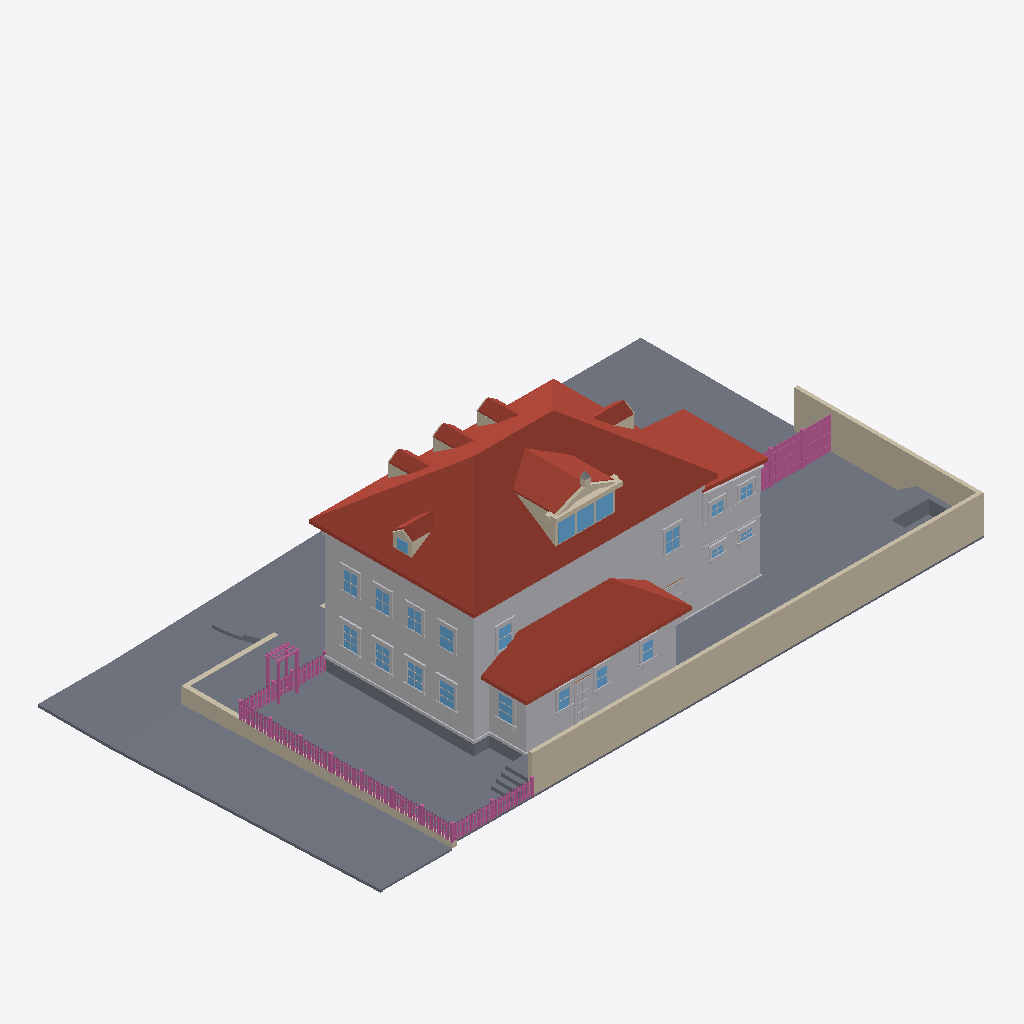
Isometric view of an IFC building model (IFC-SPF (STEP), schema IFC4, length unit metre), seen from the south-west, elements coloured by IFC class: 161 railings (pink), 121 other elements (light grey), 46 slabs (grey), 26 walls (beige), 22 windows (light blue), 15 roofs (red-brown).
Extent 34.7 m × 19.7 m × 11.9 m (x, y, z). Elements (1196): 546 IfcBuildingElementProxy, 309 IfcRailing, 145 IfcWindow, 93 IfcSlab, 83 IfcWall, 16 IfcRoof, 4 IfcDoor.

HEADER;
FILE_DESCRIPTION(('ViewDefinition[DesignTransferView]'),'2;1');
FILE_NAME('/dev/null','2026-09-15T17:48:52+00:00',(''),(''),'IfcOpenShell 0.8.5','IfcOpenShell 0.8.5','Nobody');
FILE_SCHEMA(('IFC4'));
ENDSEC;
DATA;
#1=IFCPROJECT('31iycM1t90d816v6V$XhaK',$,'Eureka Residence',$,$,$,$,(#10),#5);
#12=IFCSITE('0d4P6opwb9z97QyW$FpBYm',$,'Site',$,$,$,$,$,$,$,$,$,$,$);
#13=IFCBUILDING('3vnpxFNKz8TfEk9ZMvae_u',$,'Eureka House',$,$,$,$,$,$,$,$,$);
#14=IFCBUILDINGSTOREY('2vWFEDs718yPru0HLWjeDv',$,'Site',$,$,$,$,$,$,$);
#191=IFCROOF('3c8NqXl9DCchNrIu0rLWY5',$,'Roof - primary',$,$,#202,#192,$,.HIP_ROOF.);
#18=IFCSLAB('29$mVJ$8D3gvdUmMZJePwi',$,'Lot',$,$,#42,#31,$,.BASESLAB.);
#67=IFCBUILDINGELEMENTPROXY('2bH6QainzF6xOyV8VKUDHM',$,'Massing - primary',$,$,#90,#80,$,$);
#20359=IFCWALL('2YguzCnt98iwYqnI7eA67v',$,'Lot wall - south',$,$,#20382,#20372,$,$);
#34872=IFCSLAB('1l5hpVoHz4QunK$7sLgs2H',$,'Park strip - west',$,$,#34883,#34873,$,.BASESLAB.);
#2609=IFCROOF('2$w7yGWdj2ZREMc_sjtly2',$,'Roof - scullery',$,$,#2620,#2610,$,.SHED_ROOF.);
#20383=IFCWALL('3yJc8v3sPEmhNbWHwk9ud0',$,'Lot wall - east',$,$,#20403,#20393,$,$);
#34830=IFCSLAB('1AZLJK$6vF0v3QNIpKbarm',$,'Sidewalk - west',$,$,#34841,#34831,$,.BASESLAB.);
#2545=IFCBUILDINGELEMENTPROXY('3CkNmfGdv51xKL5BOSUspH',$,'Massing - scullery',$,$,#2556,#2546,$,$);
#34638=IFCSLAB('1uK6jUDWP4Tv_HQh8rwXQo',$,'Park strip - north',$,$,#34649,#34639,$,.BASESLAB.);
#34926=IFCSLAB('0MGCXK3Hb8j8SraqMuprjw',$,'Sidewalk - NW corner',$,$,#34946,#34936,$,.BASESLAB.);
#34683=IFCSLAB('2eSCNntCf80AdYgu9MF9Wh',$,'Sidewalk - north',$,$,#34694,#34684,$,.BASESLAB.);
#20065=IFCSLAB('1l67f0VEzDVeZz4Okk5b8n',$,'Deck',$,$,#20085,#20075,$,$);
#2450=IFCROOF('04BvbQ$qL3zRli5BWElLLY',$,'Roof - extension',$,$,#2461,#2451,$,.SHED_ROOF.);
#2408=IFCBUILDINGELEMENTPROXY('0zfPjQhGn9HgR6fI8Ez_6p',$,'Massing - extension',$,$,#2419,#2409,$,$);
#35182=IFCWALL('0BuIS4Cy12WxWPo_n8aEws',$,'Retaining wall - west',$,$,#35193,#35183,$,$);
#20044=IFCSLAB('2Fkq9D4Qb5awhXAeti8s3$',$,'Deck terrace E',$,$,#20064,#20054,$,$);
#37084=IFCSLAB('1VrEx1XrbAt8BmbkUDj98n',$,'Driveway apron',$,$,#37104,#37094,$,.BASESLAB.);
#1210=IFCROOF('1aANxUn$L5rQszp32AgPUp',$,'Shed dormer roof W',$,$,#1221,#1211,$,$);
#20020=IFCSLAB('2myUOEcyr8Gv1tQu15oxCj',$,'Deck terrace E',$,$,#20043,#20033,$,$);
#43=IFCSLAB('3ZTkYq94f9dPsEcDCWNqiP',$,'Crawlspace - primary',$,$,#66,#56,$,.BASESLAB.);
#34758=IFCSLAB('2AaZgyzuvBwvD6aO3lZuar',$,'Sidewalk - north level',$,$,#34778,#34768,$,.BASESLAB.);
#37063=IFCSLAB('2fwJXTsML0WR61fMSwgO_v',$,'Driveway',$,$,#37083,#37073,$,.BASESLAB.);
#34914=IFCSLAB('2BRKeQsbj6HQ49Aa_hWMq6',$,'Curb - west',$,$,#34925,#34915,$,.BASESLAB.);
#34737=IFCSLAB('3kyRkwxAjDvO0P6LKLvKdI',$,'Park strip - north level',$,$,#34757,#34747,$,.BASESLAB.);
#115=IFCBUILDINGELEMENTPROXY('23Y1L_qLj3suYOaDCV0HtF',$,'Belt course - primary',$,$,#135,#125,$,$);
#1252=IFCROOF('2A_LhROpn48eau7gGOnFrI',$,'Shed dormer roof E',$,$,#1263,#1253,$,$);
#20128=IFCSLAB('1Qa_8Ca651xg63p0mot5qG',$,'Hot tub surround N',$,$,#20148,#20138,$,$);
#2336=IFCBUILDINGELEMENTPROXY('0POgksiST6yOw0p8y$$GkM',$,'Water table - primary',$,$,#2356,#2346,$,$);
#1301=IFCWALL('2oxEdx$LL74e1Yj$q$TSQe',$,'Pediment cornice',$,$,#1321,#1311,$,$);
#34725=IFCSLAB('2ahbBmYwv73wzwwBkdQ6YR',$,'Curb - north',$,$,#34736,#34726,$,.BASESLAB.);
#35019=IFCWALL('2GIJ8IwfLBcR3VHCpkkZal',$,'Retaining wall - north west of entry',$,$,#35030,#35020,$,$);
#2282=IFCROOF('1MiKB_7jr8N9v6aFmeG38W',$,'Hip dormer west roof S',$,$,#2293,#2283,$,$);
#452=IFCROOF('09YgQJj4P9jeKvzlPeRGWf',$,'Dormer 1 roof W',$,$,#463,#453,$,$);
#752=IFCROOF('3D47SrirnFKfUyndDze73y',$,'Dormer 2 roof W',$,$,#763,#753,$,$);
#1052=IFCROOF('2dVUcthYz5Z9iSb8rCdP2y',$,'Dormer 3 roof W',$,$,#1063,#1053,$,$);
#1982=IFCROOF('2vekJL8enFXwYyIZysB3vk',$,'Hip dormer east roof S',$,$,#1993,#1983,$,$);
#1131=IFCWALL('2jqlZ0UYPAGg6ToijO5Uso',$,'Shed dormer cheek W',$,$,#1142,#1132,$,$);
#34968=IFCSLAB('2pY13e4wH6JwAi9crnv3iv',$,'Curb - NW corner west',$,$,#34988,#34978,$,.BASESLAB.);
#20086=IFCSLAB('2d9nazkN5FAfYneoOxwYHC',$,'Deck - scullery',$,$,#20106,#20096,$,$);
#1610=IFCWINDOW('1SAdu$5CXEfwGiJ2sOzWvb',$,'Shed dormer window 1',$,$,#1630,#1620,$,$,$,$,$,$);
#1652=IFCWINDOW('3ilRoLf7v04R419QRHbgHF',$,'Shed dormer window 2',$,$,#1672,#1662,$,$,$,$,$,$);
#1694=IFCWINDOW('3JXjhzfk50NPHblWyu3O6z',$,'Shed dormer window 3',$,$,#1714,#1704,$,$,$,$,$,$);
#2483=IFCSLAB('1vKOYD7ZD6ihI4pUrCqfWX',$,'Crawlspace - scullery',$,$,#2503,#2493,$,.BASESLAB.);
#10268=IFCBUILDINGELEMENTPROXY('1QyX574UHBvR7ZlGMnf3sn',$,'Back Door part',$,$,#10288,#10278,$,$);
#20170=IFCSLAB('1$Dho39pr4WRzuCy4Jpm2O',$,'Hot tub surround E',$,$,#20190,#20180,$,$);
#9764=IFCWINDOW('0BB2td6nnFLuNh7FZJs5hr',$,'Window - Scullery E',$,$,#9784,#9774,$,$,$,$,$,$);
#5303=IFCWINDOW('1i11NO3lz4OQg9YgtvglzC',$,'Window - Kitchen W1',$,$,#5323,#5313,$,$,$,$,$,$);
#20191=IFCSLAB('0SRIxkjPPENe8QfVq51hCU',$,'Deck step N0',$,$,#20211,#20201,$,$);
#20233=IFCSLAB('1jYVAV2xX088inNW8fJbq7',$,'Deck step N1',$,$,#20253,#20243,$,$);
#21982=IFCRAILING('1pGI7Zlfb6efKOBoJi0e0O',$,'Fence rail',$,$,#22002,#21992,$,$);
#22003=IFCRAILING('0bnwo6BaHAHRj3fiBkYr6K',$,'Fence rail',$,$,#22023,#22013,$,$);
#11213=IFCWINDOW('2t_K8pTebBHRKq2TdJQrXf',$,'Upper - West 1',$,$,#11233,#11223,$,$,$,$,$,$);
#20275=IFCSLAB('3mftjVL3L6whP1G0kvBR2a',$,'Deck step N2',$,$,#20295,#20285,$,$);
#5513=IFCWINDOW('1mKpPHapT6Z8clQz0Z7gKe',$,'Window - Kitchen W2',$,$,#5533,#5523,$,$,$,$,$,$);
#20317=IFCSLAB('2aA7N$ggfDvwUEFzTC0onV',$,'Deck step N3',$,$,#20337,#20327,$,$);
#1352=IFCWALL('2VIu3TFeDEUOdzNTtMkLMY',$,'Pediment rake',$,$,#1363,#1353,$,$);
#34779=IFCSLAB('0tMM8mS4PDqu7jyr8RNRiI',$,'Curb - north level',$,$,#34799,#34789,$,.BASESLAB.);
#11549=IFCWINDOW('0UQKDKRITCvOrQDRqgrh5r',$,'Upper - West 3',$,$,#11569,#11559,$,$,$,$,$,$);
#11885=IFCWINDOW('3O35MEYO17qh4dIDrlHA4i',$,'Upper - South E',$,$,#11905,#11895,$,$,$,$,$,$);
#11381=IFCWINDOW('3AWc6VtNv7CunDjaKnDOAj',$,'Upper - West 2',$,$,#11401,#11391,$,$,$,$,$,$);
#11717=IFCWINDOW('1HC1RHZLb3muKOAh6GXdQf',$,'Upper - West 4',$,$,#11737,#11727,$,$,$,$,$,$);
#6185=IFCWINDOW('2MC1DQrxn9z9BCFTRNtiFi',$,'Window - Dining W1',$,$,#6205,#6195,$,$,$,$,$,$);
#6395=IFCWINDOW('06d1ThunL7MPPdLdkZxISV',$,'Window - Dining W2',$,$,#6415,#6405,$,$,$,$,$,$);
#30981=IFCBUILDINGELEMENTPROXY('02aQ_OvNP0tel5bs2DoCBq',$,'Wing cornice S',$,$,#30992,#30982,$,$);
#12053=IFCWINDOW('3RsYyu9dr3E9egNEizdF5D',$,'Upper - South W',$,$,#12073,#12063,$,$,$,$,$,$);
#34947=IFCSLAB('2b_R2Ub6f1ux4zKwmdOaKA',$,'Curb - NW corner north',$,$,#34967,#34957,$,.BASESLAB.);
#31023=IFCBUILDINGELEMENTPROXY('1$deJRZ3j3Egxzv394eOjt',$,'Wing frieze S',$,$,#31034,#31024,$,$);
#20212=IFCSLAB('0WZlYLZZv2nfFmApCc2c$t',$,'Deck step W0',$,$,#20232,#20222,$,$);
#20254=IFCSLAB('0nVxiEEiL0A8MVtNECl1QX',$,'Deck step W1',$,$,#20274,#20264,$,$);
#28294=IFCRAILING('3ewiBMVJ5CNx$7HtllxQ4r',$,'Yard fence rail 0.0',$,$,#28314,#28304,$,$);
#36799=IFCSLAB('3$J$NOXBv2KuUg0ZjO_Gpl',$,'Front approach west tread 3',$,$,#36810,#36800,$,.BASESLAB.);
#28315=IFCRAILING('1NcCDcm1jEF9rDL2v_$3rj',$,'Yard fence rail 0.1',$,$,#28335,#28325,$,$);
#9197=IFCWINDOW('2lcXp$rjfFw9EaeBgx3TWW',$,'Window - Scullery S1',$,$,#9217,#9207,$,$,$,$,$,$);
#9386=IFCWINDOW('1QI___jvD6NQBN_xTjyiPv',$,'Window - Scullery S2',$,$,#9406,#9396,$,$,$,$,$,$);
#9575=IFCWINDOW('3GYDi2tXb44vIBbvMpQZxt',$,'Window - Scullery S3',$,$,#9595,#9585,$,$,$,$,$,$);
#27500=IFCRAILING('3R61U$MUfDsvWRDlNFlZTk',$,'Trellis post',$,$,#27520,#27510,$,$);
#36757=IFCSLAB('34Z0HcMIvFng3BXslG6AUo',$,'Front approach west tread 3',$,$,#36768,#36758,$,.BASESLAB.);
#28189=IFCRAILING('14ptAWjbn9QxYfMJsRsa$Y',$,'Yard fence post 0.1',$,$,#28209,#28199,$,$);
#28210=IFCRAILING('20h5dhy6H8HuJvTBasfXOX',$,'Yard fence post 0.2',$,$,#28230,#28220,$,$);
#1394=IFCWALL('1PMjWjSn1FVh6YiYYXsOa_',$,'Pediment rake',$,$,#1405,#1395,$,$);
#36715=IFCSLAB('1qjj_sax9DABUsLG7lWp9$',$,'Front approach west tread 3',$,$,#36726,#36716,$,.BASESLAB.);
#2621=IFCBUILDINGELEMENTPROXY('2Gsmvzsn50LAz7d6GV$rH6',$,'Water table - scullery',$,$,#2641,#2631,$,$);
#28336=IFCRAILING('1FGh$xrWn29RAX$RJSAJxF',$,'Yard fence rail 0.2',$,$,#28356,#28346,$,$);
#36925=IFCSLAB('1MgU9dn8jEZgkfkEqQkrO1',$,'Front approach west tread 4',$,$,#36936,#36926,$,.BASESLAB.);
#36967=IFCSLAB('0DywTnX9P33f8LOZugsldw',$,'Front approach west tread 4',$,$,#36978,#36968,$,.BASESLAB.);
#20296=IFCSLAB('0zQ8B$NTP4nf8QKA4rgClW',$,'Deck step W2',$,$,#20316,#20306,$,$);
#36883=IFCSLAB('2j2WLw1jX1bOCae0eP1oE7',$,'Front approach west tread 4',$,$,#36894,#36884,$,.BASESLAB.);
#37009=IFCSLAB('22y2D_ilrFyuX8F1TJEo6u',$,'Front approach west tread 4',$,$,#37020,#37010,$,.BASESLAB.);
#37051=IFCSLAB('3nWSgXqc54xPFuAIR6Kzr$',$,'Front approach west tread 4',$,$,#37062,#37052,$,.BASESLAB.);
#31161=IFCBUILDINGELEMENTPROXY('274GEBbH989Ra1GqEmRltI',$,'Wing waist course S',$,$,#31181,#31171,$,$);
#1866=IFCWALL('2Kq8rc5JP7GvhlSblOROGO',$,'Hip dormer east cheek S',$,$,#1877,#1867,$,$);
#636=IFCWALL('1cqJYo5fnC$P6PrlAliDzl',$,'Dormer 2 cheek W',$,$,#647,#637,$,$);
#2462=IFCBUILDINGELEMENTPROXY('0swDFyVv1DlQPc1iJT53Uc',$,'Water table - extension',$,$,#2482,#2472,$,$);
#5090=IFCBUILDINGELEMENTPROXY('1npMaXtO10dg3o9gMPv5z6',$,'Family -) Patio part',$,$,#5113,#5103,$,$);
#2120=IFCWINDOW('3BD4pvugT8jQ_$DzOguhPR',$,'Hip dormer west window',$,$,#2140,#2130,$,$,$,$,$,$);
#27542=IFCRAILING('2LxeB3eI91mxfrqM9fQu3X',$,'Trellis post',$,$,#27562,#27552,$,$);
#36673=IFCSLAB('0S_73hOUfC2gCHTqckpzRC',$,'Front approach west tread 3',$,$,#36684,#36674,$,.BASESLAB.);
#10205=IFCBUILDINGELEMENTPROXY('1npHCs1dT5MuhLlSPVbLzs',$,'Back Door part',$,$,#10225,#10215,$,$);
#2166=IFCWALL('392UgHiRv8y9sqijQu06jI',$,'Hip dormer west cheek S',$,$,#2177,#2167,$,$);
#10184=IFCBUILDINGELEMENTPROXY('1iSEIH3u5ATfBKGN0QNFKc',$,'Back Door part',$,$,#10204,#10194,$,$);
#27563=IFCRAILING('2YhTXinG15jRXIO_GDPz3v',$,'Trellis post',$,$,#27583,#27573,$,$);
#336=IFCWALL('2l4xXKVFHAuAxZzWIPq60k',$,'Dormer 1 cheek W',$,$,#347,#337,$,$);
#936=IFCWALL('0AAdoEhVD5C8NhRR19Cbvc',$,'Dormer 3 cheek W',$,$,#947,#937,$,$);
#20149=IFCSLAB('0v3cGn$Bz6TQxkb76nTEUt',$,'Hot tub surround W',$,$,#20169,#20159,$,$);
#2240=IFCWALL('2VB1c2g4n2RRpyyQfs7zYA',$,'Hip dormer west gable',$,$,#2251,#2241,$,$);
#2324=IFCROOF('3fur0UdDP7_hJHhr7dhKyv',$,'Hip dormer west roof N',$,$,#2335,#2325,$,$);
#20404=IFCRAILING('1quAjB4vvDLguSSiZsCmjK',$,'Fence rail',$,$,#20424,#20414,$,$);
#36841=IFCSLAB('1f61VNX7zBLwdIL$XdIBG1',$,'Front approach west tread 4',$,$,#36852,#36842,$,.BASESLAB.);
#12767=IFCWINDOW('1xlvhe05DArBsG9Eq9$WBl',$,'Upper - Ext south 1',$,$,#12787,#12777,$,$,$,$,$,$);
#6311=IFCBUILDINGELEMENTPROXY('0olg2xgznCC8PrSSZH8m8Q',$,'Header - Window - Dining W1',$,$,#6331,#6321,$,$);
#6521=IFCBUILDINGELEMENTPROXY('18$d_Znwz2C8leHzKYJ_Ua',$,'Header - Window - Dining W2',$,$,#6541,#6531,$,$);
#12935=IFCWINDOW('31XtxBXVn4IAOowV$fIcUn',$,'Upper - Ext south 2',$,$,#12955,#12945,$,$,$,$,$,$);
#20425=IFCRAILING('3n0wQ1bNb91f9zQRn6zv2j',$,'Fence rail',$,$,#20445,#20435,$,$);
#5429=IFCBUILDINGELEMENTPROXY('22EUlVoID5UP7DCl2DBTqC',$,'Header - Window - Kitchen W1',$,$,#5449,#5439,$,$);
#5639=IFCBUILDINGELEMENTPROXY('1Yp9_Dunv8AfH_UImXrTEg',$,'Header - Window - Kitchen W2',$,$,#5659,#5649,$,$);
#9785=IFCBUILDINGELEMENTPROXY('3xu5R5LLr6YPSR1v6EVeZX',$,'Casing - Window - Scullery E',$,$,#9805,#9795,$,$);
#12095=IFCBUILDINGELEMENTPROXY('1qKHPTtAn4NOKcHkShplOd',$,'Casing - Upper - South W',$,$,#12115,#12105,$,$);
#494=IFCROOF('1xu3FG3q5CZgTnJdWSMoYc',$,'Dormer 1 roof E',$,$,#505,#495,$,$);
#1094=IFCROOF('0l9mu4A9PBevagCO7yw1sH',$,'Dormer 3 roof E',$,$,#1105,#1095,$,$);
#2024=IFCROOF('02aE5BlDL7Px0JF66Rsd71',$,'Hip dormer east roof N',$,$,#2035,#2025,$,$);
#6206=IFCBUILDINGELEMENTPROXY('2kzaVpPg11AhZTrPnJWBdf',$,'Casing - Window - Dining W1',$,$,#6226,#6216,$,$);
#6416=IFCBUILDINGELEMENTPROXY('3KwMeWB$b2IP5_Ymk3YVEk',$,'Casing - Window - Dining W2',$,$,#6436,#6426,$,$);
#33105=IFCBUILDINGELEMENTPROXY('1Zv2r6C3P7e8dim$88ZMm2',$,'Wing cladding board S16.0',$,$,#33116,#33106,$,$);
#794=IFCROOF('3Ye9TK1Eb9fe0ESivE18ik',$,'Dormer 2 roof E',$,$,#805,#795,$,$);
#11234=IFCBUILDINGELEMENTPROXY('2bl5CqAiL1yQv$ck9HtaeT',$,'Casing - Upper - West 1',$,$,#11254,#11244,$,$);
#36631=IFCSLAB('0t98uQ7Uv5hh17j8Ga3Ww3',$,'Front approach west tread 3',$,$,#36642,#36632,$,.BASESLAB.);
#11402=IFCBUILDINGELEMENTPROXY('3lYWslOnjFN8wmc$rHSjYx',$,'Casing - Upper - West 2',$,$,#11422,#11412,$,$);
#11738=IFCBUILDINGELEMENTPROXY('2cAHnSIs50q8azdP0TBST9',$,'Casing - Upper - West 4',$,$,#11758,#11748,$,$);
#11570=IFCBUILDINGELEMENTPROXY('2TN63gn35EAfZBrw0xAx_t',$,'Casing - Upper - West 3',$,$,#11590,#11580,$,$);
#28441=IFCRAILING('1dMiCDzHL5ZgkFcBAOeYFE',$,'Yard fence board 0.4',$,$,#28461,#28451,$,$);
#2036=IFCWALL('0ApUGK4B13x8WS60aHHMII',$,'Hip dormer west jamb S',$,$,#2056,#2046,$,$);
#28483=IFCRAILING('15rN0ZY6H62OGZvLkLc48a',$,'Yard fence board 0.6',$,$,#28503,#28493,$,$);
#28567=IFCRAILING('2MJYyAdv9AEBX9jiZYXSjm',$,'Yard fence board 0.10',$,$,#28587,#28577,$,$);
#28672=IFCRAILING('00h8gSX5v3Fgmhm92h8ir9',$,'Yard fence board 0.15',$,$,#28692,#28682,$,$);
#28714=IFCRAILING('23Mw24ZnbDO8dutGC1SDWM',$,'Yard fence board 0.17',$,$,#28734,#28724,$,$);
#28819=IFCRAILING('03j4sOdE94NOUOzvcPM0d7',$,'Yard fence board 0.22',$,$,#28839,#28829,$,$);
#4985=IFCBUILDINGELEMENTPROXY('1uh_uUyOzEA8Pgwi9UM6ti',$,'Family -) Patio part',$,$,#5005,#4995,$,$);
#28399=IFCRAILING('05XJmCY1j7ZxSbPntuMu33',$,'Yard fence board 0.2',$,$,#28419,#28409,$,$);
#28525=IFCRAILING('1B6lAA1lb6a87W_SAdYSpc',$,'Yard fence board 0.8',$,$,#28545,#28535,$,$);
#28756=IFCRAILING('2Eb38$m$f3CBedpfJLL0pD',$,'Yard fence board 0.19',$,$,#28776,#28766,$,$);
#28630=IFCRAILING('1WT0pOqDT82BSxuJB7g3mY',$,'Yard fence board 0.13',$,$,#28650,#28640,$,$);
#28798=IFCRAILING('3jG9tLmqP24wj0R6srYoyX',$,'Yard fence board 0.21',$,$,#28818,#28808,$,$);
#1589=IFCWALL('1SXyqgclb8yeoo6m7zRbPd',$,'Shed dormer jamb 0',$,$,#1609,#1599,$,$);
#32601=IFCBUILDINGELEMENTPROXY('2dr2hnM0XAAvT66ijSVaGe',$,'Wing cladding board S7.0',$,$,#32612,#32602,$,$);
#9428=IFCBUILDINGELEMENTPROXY('3namuEwnL9Vh1se2tKHgPT',$,'Casing - Window - Scullery S2',$,$,#9448,#9438,$,$);
#8399=IFCBUILDINGELEMENTPROXY('1s9Pk_o1n1uBNZjnt_hSwu',$,'Header - Window - WC S',$,$,#8419,#8409,$,$);
#9806=IFCBUILDINGELEMENTPROXY('3B5jpQJDT9UxItIHFew0z4',$,'Casing - Window - Scullery E',$,$,#9826,#9816,$,$);
#9134=IFCBUILDINGELEMENTPROXY('1nOHQzFOH9Vu$WyVzGFQSQ',$,'Header - Window - Laundry S',$,$,#9154,#9144,$,$);
#32727=IFCBUILDINGELEMENTPROXY('1AT2r7pmjBDfL3AGJzr9gf',$,'Wing cladding board S9.0',$,$,#32738,#32728,$,$);
#20338=IFCSLAB('2Ww7XeTsX87Pg65OIhStxw',$,'Deck step W3',$,$,#20358,#20348,$,$);
#1490=IFCWALL('3lRA9E35H4mPoV9BU9uSTV',$,'Pediment acroterion plinth',$,$,#1510,#1500,$,$);
#9323=IFCBUILDINGELEMENTPROXY('33LsFzb8X7CRAdU2OV5TOT',$,'Header - Window - Scullery S1',$,$,#9343,#9333,$,$);
#5597=IFCBUILDINGELEMENTPROXY('25Iag9SH94eRwdF$Q$UQQP',$,'Sill - Window - Kitchen W2',$,$,#5617,#5607,$,$);
#9239=IFCBUILDINGELEMENTPROXY('1ofKfftarD5BzxQZJAog2w',$,'Casing - Window - Scullery S1',$,$,#9259,#9249,$,$);
#9512=IFCBUILDINGELEMENTPROXY('1vhryDI052te4Pg8bYe1mD',$,'Header - Window - Scullery S2',$,$,#9532,#9522,$,$);
#9701=IFCBUILDINGELEMENTPROXY('3jjllc1MH0WwJbrJEfL_3Z',$,'Header - Window - Scullery S3',$,$,#9721,#9711,$,$);
#28903=IFCRAILING('1IA$_rfcDFcfYjegsaEmv_',$,'Yard fence board 0.26',$,$,#28923,#28913,$,$);
#5387=IFCBUILDINGELEMENTPROXY('168na41f164hJaRVN0klFW',$,'Sill - Window - Kitchen W1',$,$,#5407,#5397,$,$);
#6269=IFCBUILDINGELEMENTPROXY('3$lfTcJQXAOuvYwDhK$lIh',$,'Sill - Window - Dining W1',$,$,#6289,#6279,$,$);
#6479=IFCBUILDINGELEMENTPROXY('3FVQkUPCr26u6eMnljp6sa',$,'Sill - Window - Dining W2',$,$,#6499,#6489,$,$);
#9848=IFCBUILDINGELEMENTPROXY('2as6c29qP74RNCZkI3GKKc',$,'Sill - Window - Scullery E',$,$,#9868,#9858,$,$);
#27521=IFCRAILING('1QnI4q0wfEePlTi$_jRCTx',$,'Trellis post',$,$,#27541,#27531,$,$);
#9617=IFCBUILDINGELEMENTPROXY('3HF_xPyqj6bxTHdz9yJ7Rs',$,'Casing - Window - Scullery S3',$,$,#9637,#9627,$,$);
#32265=IFCBUILDINGELEMENTPROXY('2lP5xUp$zAChZoefNNM2s6',$,'Wing cladding board S0.0',$,$,#32276,#32266,$,$);
#11927=IFCBUILDINGELEMENTPROXY('0AxHYbfvz1LvbF82SGyJsV',$,'Casing - Upper - South E',$,$,#11947,#11937,$,$);
#1289=IFCWALL('3iu1AWCYjDVAzAVa2DS0nF',$,'Pediment tympanum',$,$,#1300,#1290,$,$);
#5345=IFCBUILDINGELEMENTPROXY('38zqLNov17$80SQkYvlw73',$,'Casing - Window - Kitchen W1',$,$,#5365,#5355,$,$);
#5534=IFCBUILDINGELEMENTPROXY('2HrhLMBHz8mOn3mUohtJnM',$,'Casing - Window - Kitchen W2',$,$,#5554,#5544,$,$);
#11423=IFCBUILDINGELEMENTPROXY('0uigvz3PX7s9zI46$0VRwi',$,'Casing - Upper - West 2',$,$,#11443,#11433,$,$);
#5324=IFCBUILDINGELEMENTPROXY('2mgJvYahXAegT3GTzodczL',$,'Casing - Window - Kitchen W1',$,$,#5344,#5334,$,$);
#5555=IFCBUILDINGELEMENTPROXY('3D_2mH1Rj67u28bEtIp5Dq',$,'Casing - Window - Kitchen W2',$,$,#5575,#5565,$,$);
#11759=IFCBUILDINGELEMENTPROXY('0l8JLHWc94O88bMavzkTN$',$,'Casing - Upper - West 4',$,$,#11779,#11769,$,$);
#11906=IFCBUILDINGELEMENTPROXY('0sf6V7xsX9Og4SYfqDUZNs',$,'Casing - Upper - South E',$,$,#11926,#11916,$,$);
#6227=IFCBUILDINGELEMENTPROXY('32dl33PUHAuOLvAHo7ITkf',$,'Casing - Window - Dining W1',$,$,#6247,#6237,$,$);
#11591=IFCBUILDINGELEMENTPROXY('1BFQajC0P0Qgpk5qyP9m2u',$,'Casing - Upper - West 3',$,$,#11611,#11601,$,$);
#11255=IFCBUILDINGELEMENTPROXY('2_J1FRD0vETvDLHSJpSQND',$,'Casing - Upper - West 1',$,$,#11275,#11265,$,$);
#6437=IFCBUILDINGELEMENTPROXY('2ri6i3le95QA1hJRyXMgjK',$,'Casing - Window - Dining W2',$,$,#6457,#6447,$,$);
#11318=IFCBUILDINGELEMENTPROXY('2ZJrx7tmz7xRZLVAVtrPWC',$,'Header - Upper - West 1',$,$,#11338,#11328,$,$);
#11654=IFCBUILDINGELEMENTPROXY('34k7t1PrnCn8fPnAhrPJPE',$,'Header - Upper - West 3',$,$,#11674,#11664,$,$);
#11990=IFCBUILDINGELEMENTPROXY('1UWyVfIFfCcegsrNMFm61Q',$,'Header - Upper - South E',$,$,#12010,#12000,$,$);
#12158=IFCBUILDINGELEMENTPROXY('0ca$KG1XDBu8GOqeNMLRqB',$,'Header - Upper - South W',$,$,#12178,#12168,$,$);
#8357=IFCBUILDINGELEMENTPROXY('0zs1WNaK924BINzaUCu$rr',$,'Sill - Window - WC S',$,$,#8377,#8367,$,$);
#11486=IFCBUILDINGELEMENTPROXY('2hlHOJbKXChPvvMTpzHFhn',$,'Header - Upper - West 2',$,$,#11506,#11496,$,$);
#11822=IFCBUILDINGELEMENTPROXY('2a2JrP99H4ahIRWrJldMn2',$,'Header - Upper - West 4',$,$,#11842,#11832,$,$);
#32685=IFCBUILDINGELEMENTPROXY('12_nvSpQz6NhgkKBWSmOql',$,'Wing cladding board S8.0',$,$,#32696,#32686,$,$);
#9008=IFCWINDOW('2nkgZnyUPFl8JvzaOMqB01',$,'Window - Laundry S',$,$,#9028,#9018,$,$,$,$,$,$);
ENDSEC;
